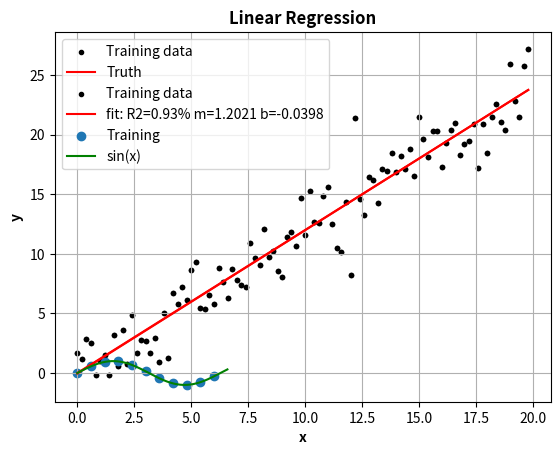
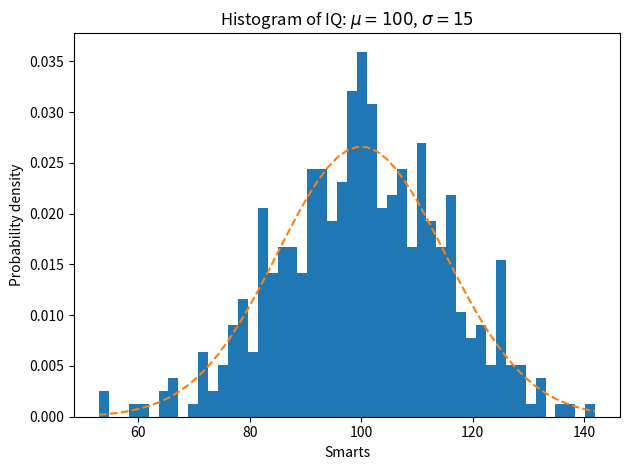
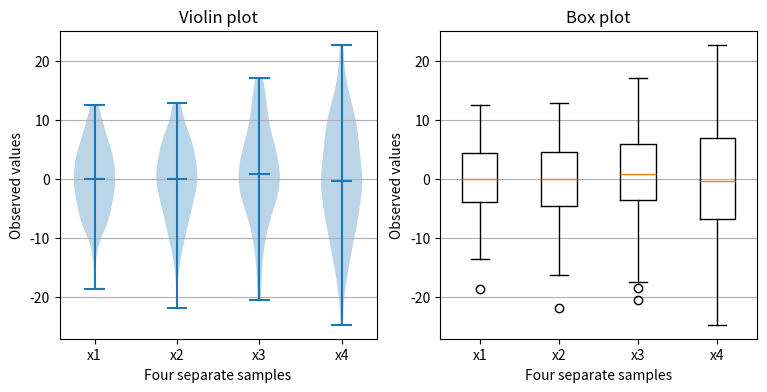

Recreate these plots in Python, in order.
import numpy as np

np.random.seed(666)

# X-values
x = np.arange(0,20.0, 0.2)

# Y-values: Y = 1.2*X + random noise 
y = 1.2 * x + np.random.normal(scale=2.0, size=len(x))

print(x.shape)
print(y.shape)

import matplotlib.pyplot as plt

plt.scatter(x, y, marker='.', color='black', label='Training data')
plt.plot(x, x*1.2, color='red', label="Truth")
plt.xlabel('x', size=10, weight='bold')
plt.ylabel('y', size=10, weight='bold')
plt.grid(True)
plt.title('Linear Regression', size=12, weight='bold')
plt.legend()
plt.show()

import scipy.optimize as sco

def func(x, m, b):
    y = m * x + b
    return y

(m, b), var = sco.curve_fit(func, x, y)

residuals = y - func(x, m, b)
ss_res = np.sum(residuals**2)
ss_tot = np.sum((y - np.mean(y))**2)
R2 = 1 - (ss_res / ss_tot)

plt.scatter(x, y, marker='.', color='black', label='Training data')
plt.plot(x, func(x, m, b), color='red', label=f'fit: R2={R2:.2f}% m={m:.4f} b={b:.4f}')
plt.xlabel('x', size=10, weight='bold')
plt.ylabel('y', size=10, weight='bold')
plt.grid(True)
plt.title('Linear Regression', size=12, weight='bold')
plt.legend()
plt.show()

import numpy as np
import matplotlib.pyplot as plt


x = np.arange(0,6.6, 0.6)
y = np.sin(x) #+ (np.random.random(size=len(x)) - 0.5) * 0.5

print(x.shape)
print(y.shape)

xplot = np.arange(0,6.6, 0.01)

plt.scatter(x,y, label="Training")
plt.plot(xplot, np.sin(xplot), color="g", label="sin(x)")

plt.legend()
plt.show()

import matplotlib
import numpy as np
import matplotlib.pyplot as plt

np.random.seed(19680801)

# example data
mu = 100  # mean of distribution
sigma = 15  # standard deviation of distribution
x = mu + sigma * np.random.randn(437)

num_bins = 50

fig, ax = plt.subplots()

# the histogram of the data
n, bins, patches = ax.hist(x, num_bins, density=1)

# add a 'best fit' line
y = ((1 / (np.sqrt(2 * np.pi) * sigma)) *
     np.exp(-0.5 * (1 / sigma * (bins - mu))**2))
ax.plot(bins, y, '--')
ax.set_xlabel('Smarts')
ax.set_ylabel('Probability density')
ax.set_title(r'Histogram of IQ: $\mu=100$, $\sigma=15$')

# Tweak spacing to prevent clipping of ylabel
fig.tight_layout()
plt.show()

import matplotlib.pyplot as plt
import numpy as np

fig, axes = plt.subplots(nrows=1, ncols=2, figsize=(9, 4))

# Fixing random state for reproducibility
np.random.seed(19680801)


# generate some random test data
all_data = [np.random.normal(0, std, 100) for std in range(6, 10)]

# plot violin plot
axes[0].violinplot(all_data,
                   showmeans=False,
                   showmedians=True)
axes[0].set_title('Violin plot')

# plot box plot
axes[1].boxplot(all_data)
axes[1].set_title('Box plot')

# adding horizontal grid lines
for ax in axes:
    ax.yaxis.grid(True)
    ax.set_xticks([y + 1 for y in range(len(all_data))])
    ax.set_xlabel('Four separate samples')
    ax.set_ylabel('Observed values')

# add x-tick labels
plt.setp(axes, xticks=[y + 1 for y in range(len(all_data))],
         xticklabels=['x1', 'x2', 'x3', 'x4'])
plt.show()













